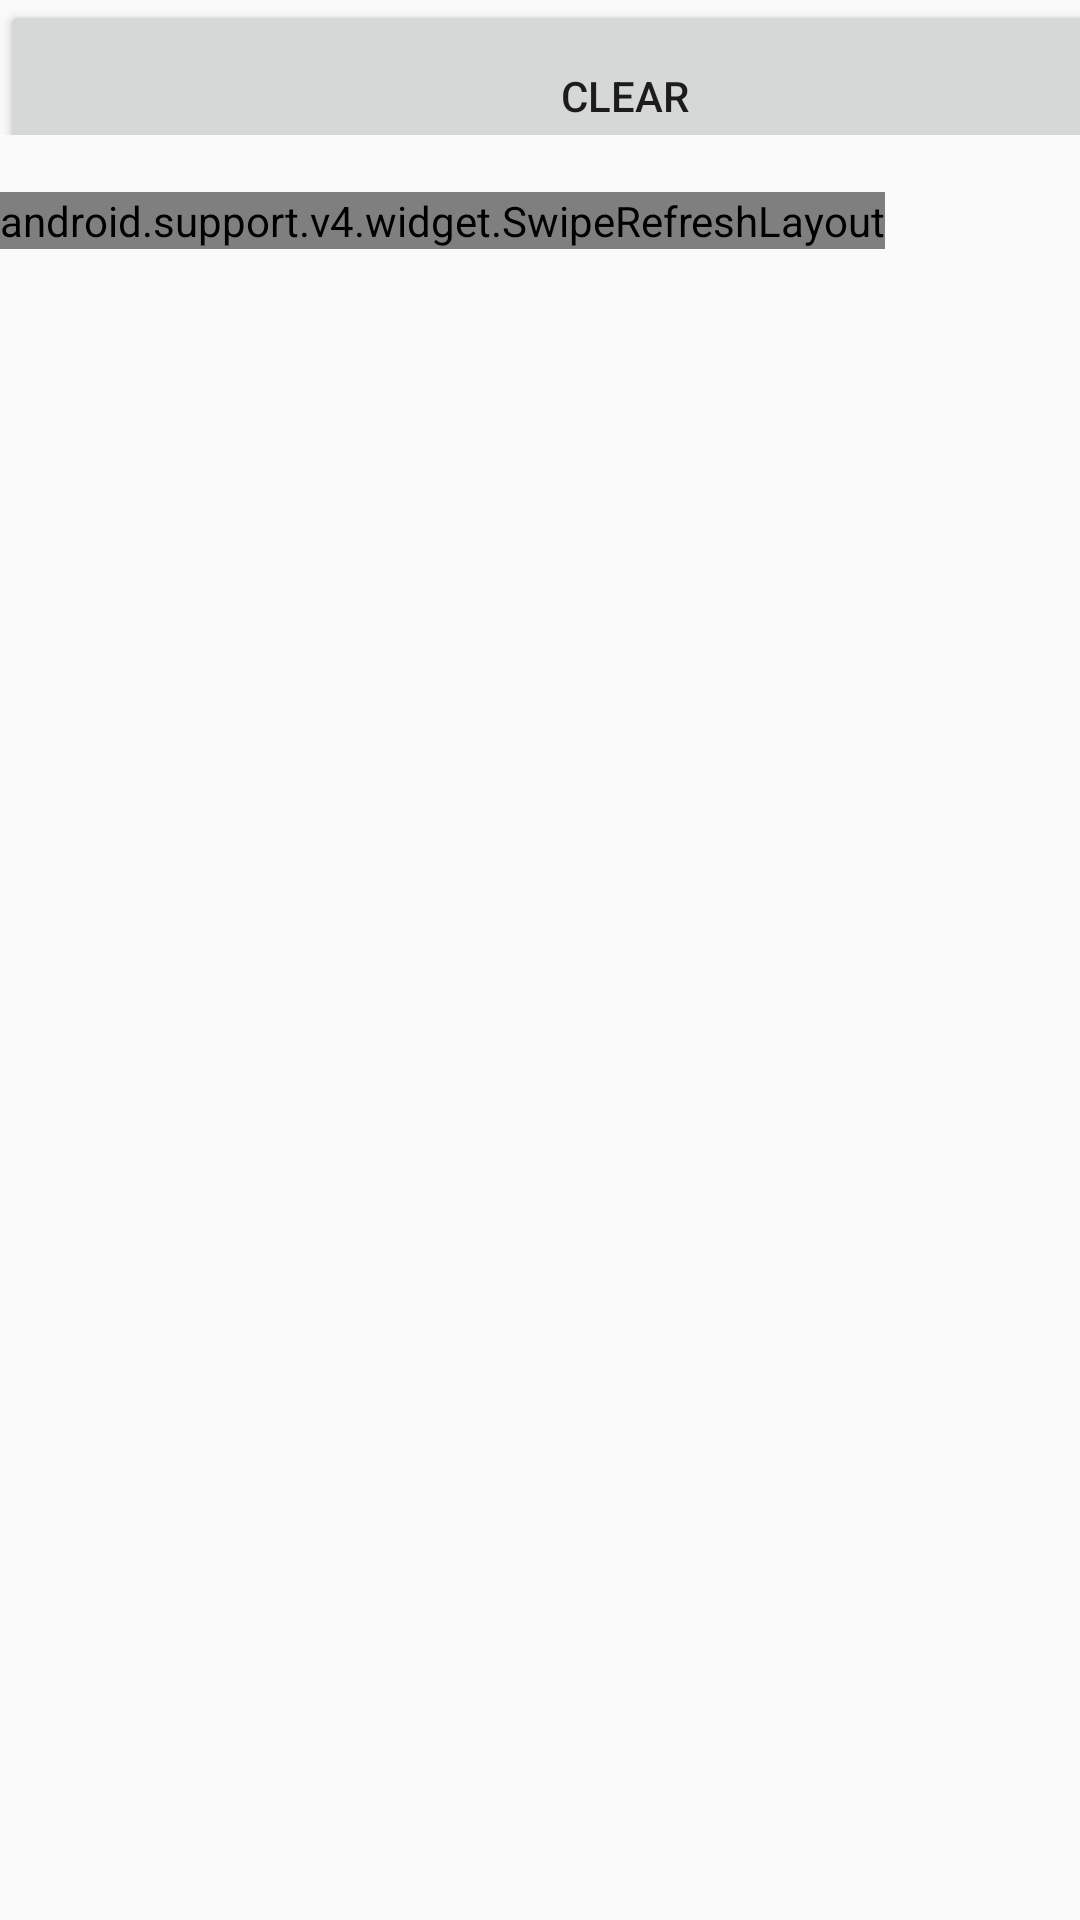

Reconstruct the res/layout file that produces this screen, plus the resources it refers to.
<!-- AndroidManifest.xml: application theme AppTheme -->
<!-- res/layout/activity_repo_list.xml -->
<?xml version="1.0" encoding="utf-8"?>
<LinearLayout
        xmlns:android="http://schemas.android.com/apk/res/android"
        xmlns:tools="http://schemas.android.com/tools"
        xmlns:app="http://schemas.android.com/apk/res-auto"
        android:layout_width="match_parent"
        android:layout_height="match_parent"
        tools:context=".ui.RepoListActivity"
        android:elevation="40dp"
        android:orientation="vertical">
    <LinearLayout android:layout_width="wrap_content" android:layout_height="45dp">
        <Button android:layout_width="417dp" android:layout_height="64dp"
                android:text="clear"
                android:id="@+id/deleteButton"/>
    </LinearLayout>
    <TextView
            android:layout_width="wrap_content"
            android:id="@+id/textRepoCount"
            android:layout_height="19dp"
            app:layout_constraintBottom_toBottomOf="parent"
            app:layout_constraintLeft_toLeftOf="parent"
            app:layout_constraintRight_toRightOf="parent"
            app:layout_constraintTop_toTopOf="parent"/>

    <android.support.v4.widget.SwipeRefreshLayout android:layout_width="wrap_content"
                                                  android:layout_height="wrap_content"
                                                  android:id="@+id/swipeToRefresh">

        <android.support.v7.widget.RecyclerView android:layout_width="match_parent"
                                                android:layout_height="match_parent"
                                                android:id="@+id/recyclerView"
                                                android:padding="20dp"
                                                tools:layout_editor_absoluteY="0dp" tools:layout_editor_absoluteX="0dp">

        </android.support.v7.widget.RecyclerView>

    </android.support.v4.widget.SwipeRefreshLayout>

</LinearLayout>
<!-- resources referenced by this layout -->
<resources>
  <style name="AppTheme" parent="Theme.AppCompat.Light.NoActionBar">
          
          <item name="colorPrimary">@color/colorPrimary</item>
          <item name="colorPrimaryDark">@color/colorPrimaryDark</item>
          <item name="colorAccent">@color/colorAccent</item>
          <item name="android:itemTextAppearance">@color/colorItemBg</item>
          <item name="android:actionOverflowMenuStyle">@color/colorItemBg</item>
  
      </style>
  <color name="colorPrimary">#FF7626</color>
  <color name="colorPrimaryDark">#FF7626</color>
  <color name="colorAccent">#000000</color>
</resources>
